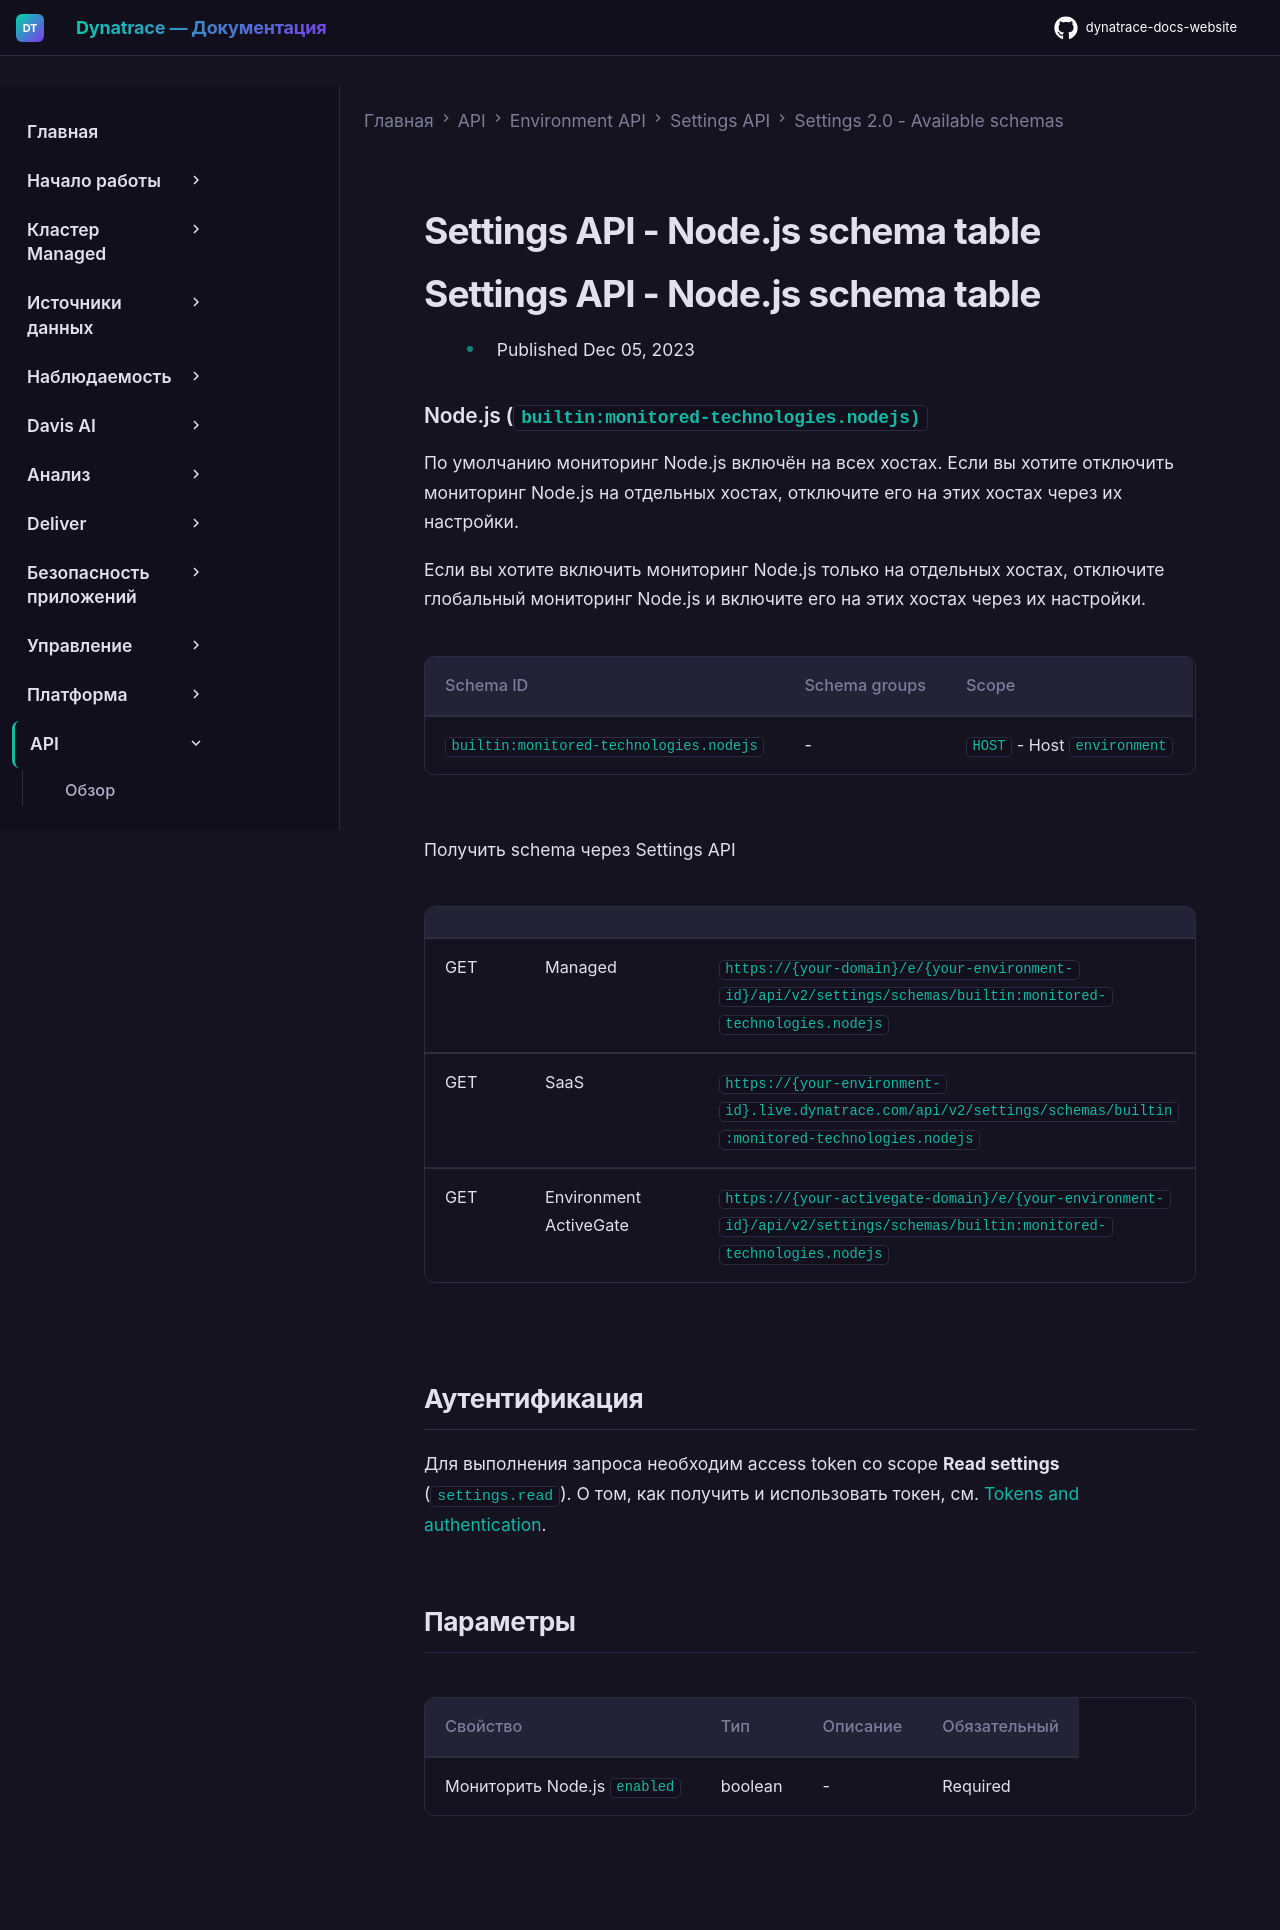

repository: Yerkebulan-Ardabayev/dynatrace-docs-website · page: managed-ru/dynatrace-api/environment-api/settings/schemas/builtin-monitored-technologies-nodejs/index.html · generator: mkdocs

---
title: Settings API - Node.js schema table
source: https://docs.dynatrace.com/managed/dynatrace-api/environment-api/settings/schemas/builtin-monitored-technologies-nodejs
scraped: 2026-05-12T11:44:53.599827
---

# Settings API - Node.js schema table

# Settings API - Node.js schema table

* Published Dec 05, 2023

### Node.js (`builtin:monitored-technologies.nodejs)`

По умолчанию мониторинг Node.js включён на всех хостах. Если вы хотите отключить мониторинг Node.js на отдельных хостах, отключите его на этих хостах через их настройки.

Если вы хотите включить мониторинг Node.js только на отдельных хостах, отключите глобальный мониторинг Node.js и включите его на этих хостах через их настройки.

| Schema ID | Schema groups | Scope |
| --- | --- | --- |
| `builtin:monitored-technologies.nodejs` | - | `HOST` - Host  `environment` |

Получить schema через Settings API

|  |  |  |
| --- | --- | --- |
| GET | Managed | `https://{your-domain}/e/{your-environment-id}/api/v2/settings/schemas/builtin:monitored-technologies.nodejs` |
| GET | SaaS | `https://{your-environment-id}.live.dynatrace.com/api/v2/settings/schemas/builtin:monitored-technologies.nodejs` |
| GET | Environment ActiveGate | `https://{your-activegate-domain}/e/{your-environment-id}/api/v2/settings/schemas/builtin:monitored-technologies.nodejs` |

## Аутентификация

Для выполнения запроса необходим access token со scope **Read settings** (`settings.read`). О том, как получить и использовать токен, см. [Tokens and authentication](/managed/discover-dynatrace/references/dynatrace-api/basics/dynatrace-api-authentication).

## Параметры

| Свойство | Тип | Описание | Обязательный |
| --- | --- | --- | --- |
| Мониторить Node.js `enabled` | boolean | - | Required |
